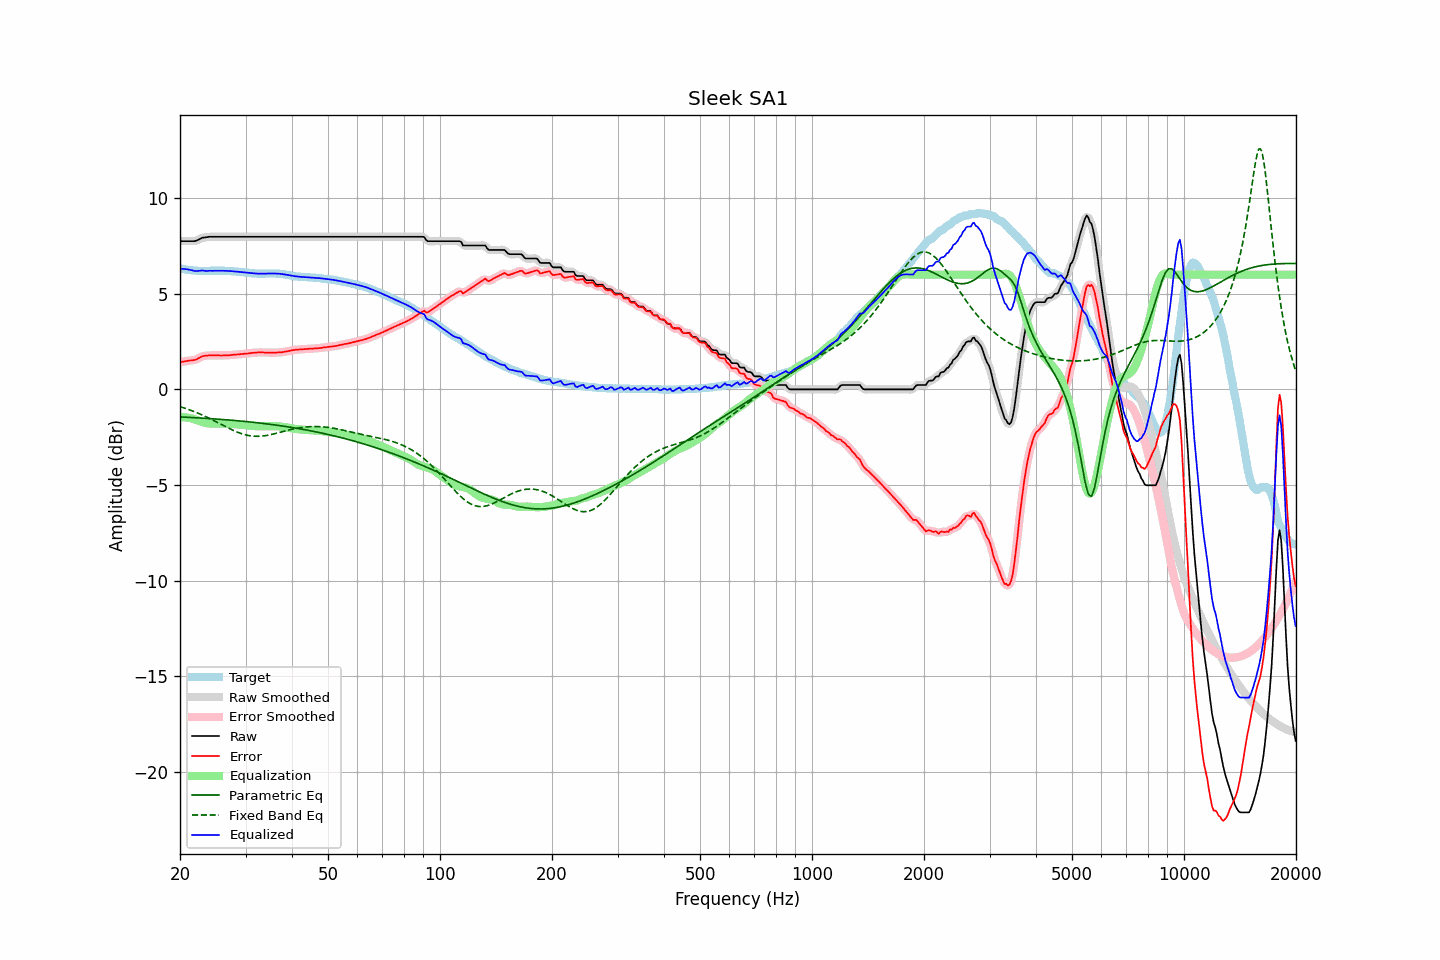

Source data for this figure (header and first rows):
frequency, raw, error, smoothed, error_smoothed, equalization, parametric_eq, fixed_band_eq, equalized_raw, equalized_smoothed, target
20.00, 7.75, 1.42, 7.75, 1.43, -1.44, -1.44, -0.90, 6.31, 6.31, 6.33
20.20, 7.75, 1.44, 7.75, 1.44, -1.45, -1.44, -0.93, 6.30, 6.30, 6.31
20.40, 7.75, 1.45, 7.75, 1.46, -1.45, -1.45, -0.95, 6.30, 6.30, 6.30
20.61, 7.75, 1.46, 7.75, 1.47, -1.46, -1.45, -0.98, 6.29, 6.29, 6.29
20.81, 7.75, 1.49, 7.75, 1.48, -1.47, -1.45, -1.01, 6.28, 6.28, 6.26
21.02, 7.75, 1.50, 7.75, 1.50, -1.48, -1.46, -1.04, 6.27, 6.27, 6.25
21.23, 7.75, 1.51, 7.75, 1.51, -1.50, -1.46, -1.07, 6.25, 6.25, 6.24
21.44, 7.75, 1.52, 7.75, 1.52, -1.51, -1.47, -1.10, 6.24, 6.23, 6.23
21.66, 7.75, 1.53, 7.75, 1.52, -1.53, -1.47, -1.13, 6.22, 6.21, 6.22
21.87, 7.75, 1.54, 7.76, 1.54, -1.56, -1.48, -1.17, 6.19, 6.20, 6.21
22.09, 7.77, 1.56, 7.78, 1.57, -1.59, -1.48, -1.20, 6.18, 6.19, 6.21
22.31, 7.81, 1.61, 7.81, 1.61, -1.62, -1.49, -1.24, 6.19, 6.19, 6.20
22.54, 7.85, 1.65, 7.85, 1.65, -1.65, -1.49, -1.27, 6.20, 6.20, 6.20
22.76, 7.89, 1.70, 7.89, 1.70, -1.68, -1.50, -1.31, 6.21, 6.21, 6.19
22.99, 7.93, 1.73, 7.92, 1.73, -1.71, -1.50, -1.35, 6.22, 6.21, 6.20
23.22, 7.94, 1.75, 7.94, 1.75, -1.74, -1.51, -1.38, 6.20, 6.20, 6.19
23.45, 7.95, 1.76, 7.95, 1.76, -1.76, -1.51, -1.42, 6.19, 6.20, 6.19
23.69, 7.96, 1.76, 7.96, 1.77, -1.77, -1.52, -1.46, 6.19, 6.19, 6.20
23.92, 7.98, 1.78, 7.97, 1.78, -1.78, -1.52, -1.50, 6.20, 6.20, 6.20
24.16, 7.98, 1.78, 7.98, 1.78, -1.78, -1.53, -1.54, 6.20, 6.20, 6.20
24.40, 7.98, 1.78, 7.98, 1.78, -1.78, -1.53, -1.59, 6.20, 6.20, 6.20
24.65, 7.98, 1.78, 7.98, 1.78, -1.78, -1.54, -1.63, 6.20, 6.20, 6.20
24.89, 7.98, 1.78, 7.98, 1.78, -1.78, -1.55, -1.67, 6.20, 6.20, 6.20
25.14, 7.98, 1.78, 7.98, 1.78, -1.78, -1.55, -1.71, 6.20, 6.20, 6.20
25.39, 7.98, 1.78, 7.98, 1.78, -1.78, -1.56, -1.76, 6.20, 6.20, 6.20
25.65, 7.98, 1.77, 7.98, 1.77, -1.78, -1.56, -1.80, 6.20, 6.20, 6.21
25.91, 7.98, 1.77, 7.98, 1.77, -1.78, -1.57, -1.85, 6.20, 6.20, 6.21
26.16, 7.98, 1.77, 7.98, 1.78, -1.78, -1.58, -1.89, 6.20, 6.20, 6.21
26.43, 7.98, 1.78, 7.98, 1.78, -1.78, -1.58, -1.93, 6.20, 6.20, 6.20
26.69, 7.98, 1.79, 7.98, 1.78, -1.78, -1.59, -1.97, 6.20, 6.20, 6.19
26.96, 7.98, 1.79, 7.98, 1.79, -1.79, -1.60, -2.02, 6.19, 6.19, 6.19
27.23, 7.98, 1.79, 7.98, 1.79, -1.79, -1.60, -2.06, 6.19, 6.19, 6.19
27.50, 7.98, 1.80, 7.98, 1.80, -1.80, -1.61, -2.10, 6.18, 6.18, 6.18
27.77, 7.98, 1.81, 7.98, 1.81, -1.81, -1.62, -2.14, 6.17, 6.17, 6.17
28.05, 7.98, 1.81, 7.98, 1.82, -1.81, -1.62, -2.18, 6.17, 6.17, 6.17
28.33, 7.98, 1.82, 7.98, 1.82, -1.82, -1.63, -2.21, 6.16, 6.16, 6.16
28.62, 7.98, 1.83, 7.98, 1.83, -1.83, -1.64, -2.24, 6.15, 6.15, 6.15
28.90, 7.98, 1.84, 7.98, 1.84, -1.84, -1.65, -2.28, 6.14, 6.14, 6.14
29.19, 7.98, 1.85, 7.98, 1.84, -1.85, -1.66, -2.31, 6.13, 6.13, 6.13
29.48, 7.98, 1.85, 7.98, 1.85, -1.85, -1.66, -2.33, 6.13, 6.13, 6.13
29.78, 7.98, 1.86, 7.98, 1.86, -1.86, -1.67, -2.36, 6.12, 6.12, 6.12
30.08, 7.98, 1.87, 7.98, 1.87, -1.87, -1.68, -2.38, 6.11, 6.11, 6.11
30.38, 7.98, 1.88, 7.98, 1.88, -1.88, -1.69, -2.40, 6.10, 6.10, 6.10
30.68, 7.98, 1.89, 7.98, 1.89, -1.89, -1.70, -2.42, 6.09, 6.09, 6.09
30.99, 7.98, 1.90, 7.98, 1.90, -1.90, -1.71, -2.43, 6.08, 6.08, 6.08
31.30, 7.98, 1.91, 7.98, 1.91, -1.91, -1.71, -2.44, 6.07, 6.07, 6.07
31.61, 7.98, 1.91, 7.98, 1.92, -1.92, -1.72, -2.45, 6.06, 6.06, 6.07
31.93, 7.98, 1.92, 7.98, 1.92, -1.92, -1.73, -2.45, 6.06, 6.06, 6.06
32.24, 7.98, 1.93, 7.98, 1.93, -1.93, -1.74, -2.45, 6.05, 6.05, 6.05
32.57, 7.98, 1.93, 7.98, 1.93, -1.93, -1.75, -2.45, 6.05, 6.05, 6.05
32.89, 7.98, 1.93, 7.98, 1.94, -1.93, -1.76, -2.45, 6.05, 6.05, 6.05
33.22, 7.98, 1.94, 7.98, 1.93, -1.93, -1.77, -2.44, 6.05, 6.05, 6.04
33.55, 7.98, 1.93, 7.98, 1.93, -1.93, -1.78, -2.43, 6.05, 6.05, 6.05
33.89, 7.98, 1.92, 7.98, 1.93, -1.93, -1.79, -2.42, 6.05, 6.05, 6.06
34.23, 7.98, 1.93, 7.98, 1.92, -1.92, -1.80, -2.40, 6.06, 6.06, 6.05
34.57, 7.98, 1.92, 7.98, 1.92, -1.92, -1.81, -2.39, 6.06, 6.06, 6.06
34.92, 7.98, 1.92, 7.98, 1.92, -1.92, -1.82, -2.37, 6.06, 6.06, 6.06
35.27, 7.98, 1.92, 7.98, 1.92, -1.92, -1.83, -2.35, 6.06, 6.06, 6.06
35.62, 7.98, 1.92, 7.98, 1.92, -1.92, -1.85, -2.33, 6.06, 6.06, 6.06
35.97, 7.98, 1.92, 7.98, 1.92, -1.92, -1.86, -2.31, 6.06, 6.06, 6.06
... 635 more rows
